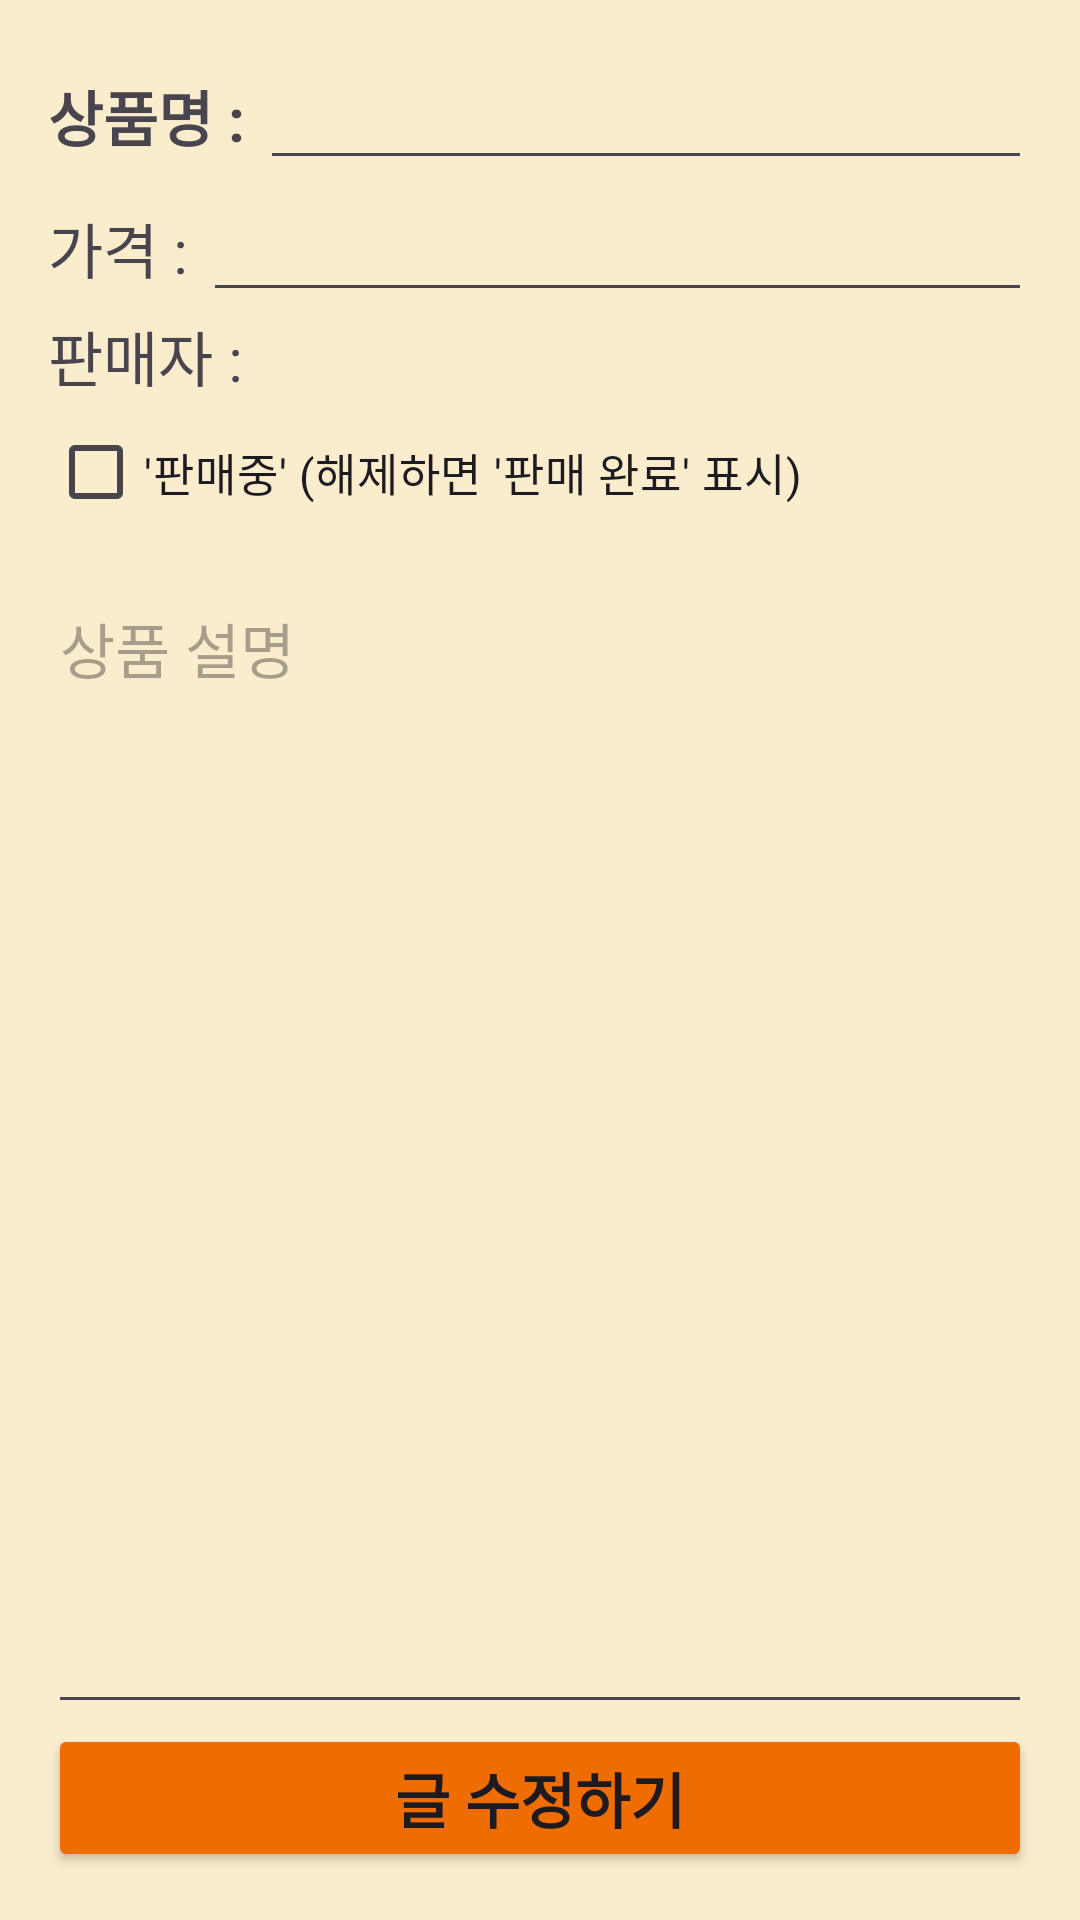

Reconstruct the res/layout file that produces this screen, plus the resources it refers to.
<!-- AndroidManifest.xml: application theme Theme.Android_Project -->
<!-- res/layout/update_item.xml -->
<?xml version="1.0" encoding="utf-8"?>
<LinearLayout xmlns:android="http://schemas.android.com/apk/res/android"
    android:layout_width="match_parent"
    android:layout_height="match_parent"
    android:orientation="vertical"
    android:background="#faedcd"
    android:padding="16dp">
    <LinearLayout
        android:layout_width="match_parent"
        android:layout_height="wrap_content"
        android:orientation="horizontal">

        <TextView
            android:id="@+id/textView"
            android:layout_width="wrap_content"
            android:layout_height="wrap_content"
            android:textSize="20sp"
            android:textStyle="bold"
            android:text="상품명 : " />

        <EditText
            android:id="@+id/productName"
            android:layout_width="match_parent"
            android:layout_height="wrap_content"
            android:textSize="20sp"
            android:textStyle="bold" />

    </LinearLayout>
    <LinearLayout
        android:layout_width="match_parent"
        android:layout_height="wrap_content"
        android:orientation="horizontal">

        <TextView
            android:id="@+id/textView2"
            android:layout_width="wrap_content"
            android:layout_height="wrap_content"
            android:textSize="20sp"
            android:text="가격 : " />

        <EditText
            android:id="@+id/productPrice"
            android:layout_width="match_parent"
            android:layout_height="wrap_content"
            android:textSize="20sp" />

    </LinearLayout>

    <LinearLayout
        android:layout_width="match_parent"
        android:layout_height="wrap_content"
        android:orientation="horizontal">

        <TextView
            android:id="@+id/textView3"
            android:layout_width="wrap_content"
            android:layout_height="wrap_content"
            android:textSize="20sp"
            android:text="판매자 : " />

        <TextView
            android:id="@+id/seller"
            android:layout_width="match_parent"
            android:layout_height="wrap_content"
            android:textSize="20sp" />

    </LinearLayout>

    <LinearLayout
        android:layout_width="match_parent"
        android:layout_height="wrap_content"
        android:orientation="horizontal">

        <CheckBox
            android:id="@+id/editCheck"
            android:layout_width="wrap_content"
            android:layout_height="match_parent"
            android:text="'판매중' (해제하면 '판매 완료' 표시)"
            android:textSize="15sp"/>

    </LinearLayout>

    <EditText
        android:id="@+id/productDetail"
        android:gravity="top"
        android:layout_width="match_parent"
        android:layout_height="match_parent"
        android:layout_marginTop="10dp"
        android:layout_weight="1"
        android:hint="상품 설명"
        android:textSize="20sp"
        />

    <Button
        android:id="@+id/updateButton"
        android:layout_width="match_parent"
        android:layout_height="wrap_content"
        android:backgroundTint="#ef6c00"
        android:textStyle="bold"
        android:textSize="20dp"
        android:text="글 수정하기" />

</LinearLayout>
<!-- resources referenced by this layout -->
<resources>
  <style name="Theme.Android_Project" parent="Base.Theme.Android_Project" />
  <style name="Base.Theme.Android_Project" parent="Theme.Material3.DayNight.NoActionBar">
          
          
          <item name="android:statusBarColor">#fb8c00</item>
      </style>
</resources>
